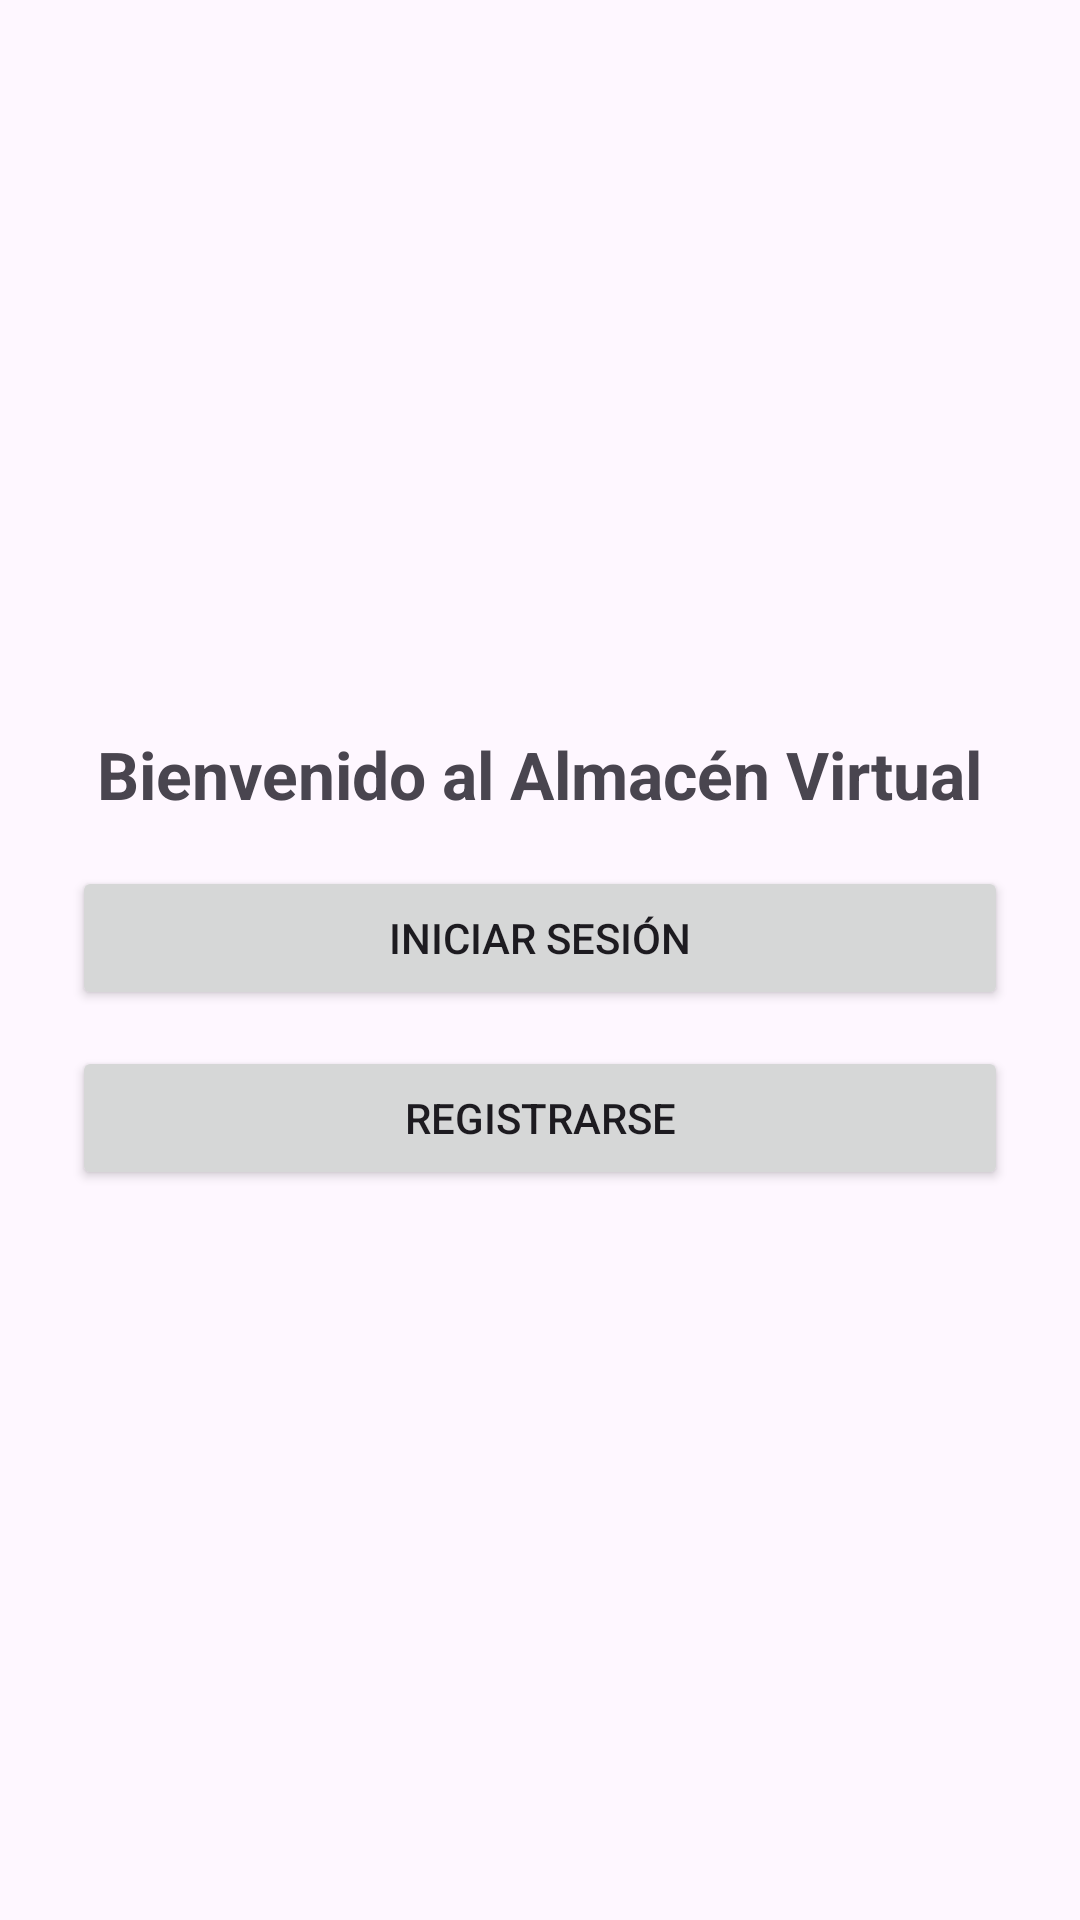

Reconstruct the res/layout file that produces this screen, plus the resources it refers to.
<!-- AndroidManifest.xml: application theme Theme.AlmacenAPP -->
<!-- res/layout/activity_home.xml -->
<?xml version="1.0" encoding="utf-8"?>
<LinearLayout
    xmlns:android="http://schemas.android.com/apk/res/android"
    android:layout_width="match_parent"
    android:layout_height="match_parent"
    android:orientation="vertical"
    android:padding="24dp"
    android:gravity="center">

    <TextView
        android:layout_width="wrap_content"
        android:layout_height="wrap_content"
        android:text="Bienvenido al Almacén Virtual"
        android:textSize="22sp"
        android:textStyle="bold"
        android:layout_marginBottom="16dp" />

    <Button
        android:id="@+id/btnLogin"
        android:layout_width="match_parent"
        android:layout_height="wrap_content"
        android:text="Iniciar sesión" />

    <Button
        android:id="@+id/btnRegistro"
        android:layout_width="match_parent"
        android:layout_height="wrap_content"
        android:text="Registrarse"
        android:layout_marginTop="12dp" />
</LinearLayout>
<!-- resources referenced by this layout -->
<resources>
  <style name="Theme.AlmacenAPP" parent="Base.Theme.AlmacenAPP" />
  <style name="Base.Theme.AlmacenAPP" parent="Theme.Material3.DayNight.NoActionBar">
          
          <item name="colorPrimary">@color/purple_500</item>
          <item name="colorPrimaryVariant">@color/purple_700</item>
          <item name="colorOnPrimary">@color/white</item>
          <item name="colorSecondary">@color/teal_200</item>
          <item name="colorOnSecondary">@color/black</item>
          <item name="android:statusBarColor" tools:targetApi="l">?attr/colorPrimary</item>
      </style>
  <!-- not gathered from this repository: default colours our renderer supplied (Android Studio template values) -->
  <color name="purple_500">#FF6200EE</color>
  <color name="purple_700">#FF3700B3</color>
  <color name="teal_200">#FF03DAC5</color>
  <color name="black">#FF000000</color>
  <color name="white">#FFFFFFFF</color>
</resources>
